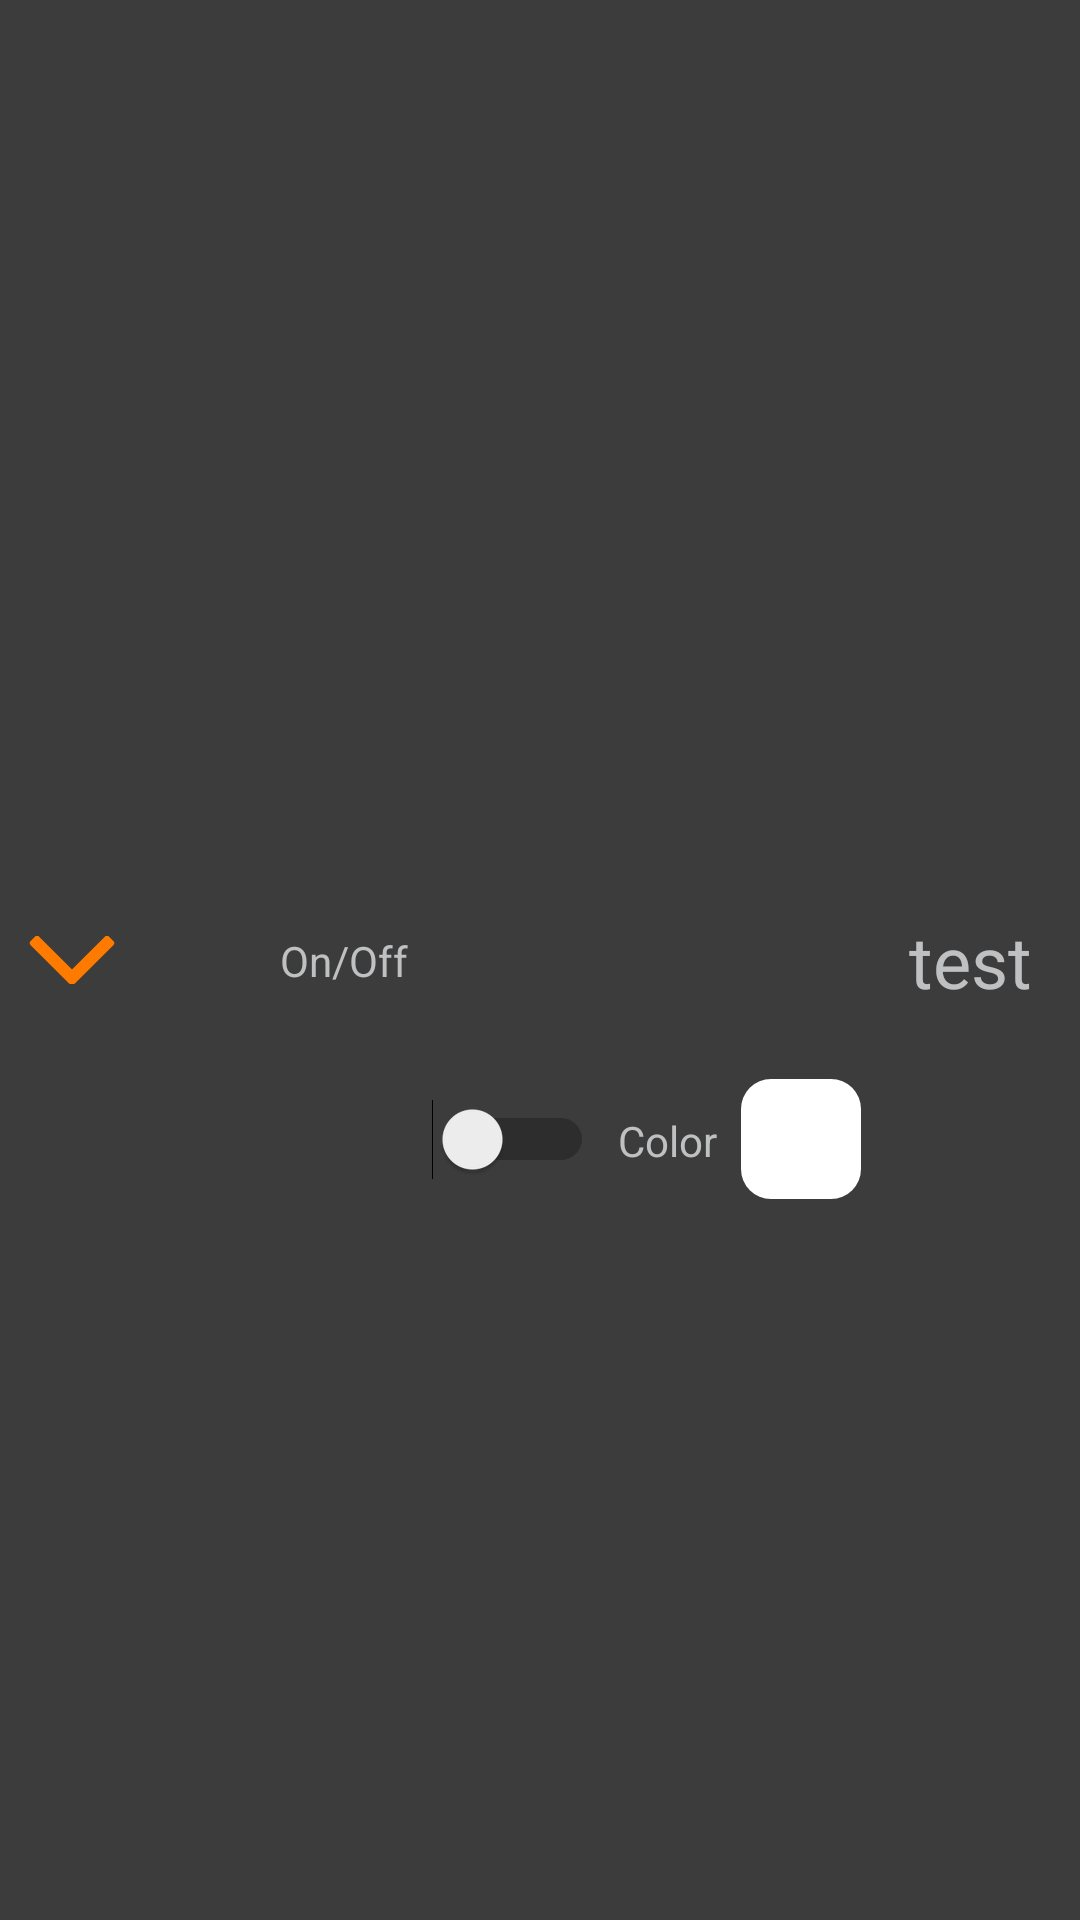

The Android layout XML behind this screen, and the referenced resources:
<!-- AndroidManifest.xml: application theme AppTheme -->
<!-- res/layout/list_header.xml -->
<?xml version="1.0" encoding="utf-8"?>
<android.support.constraint.ConstraintLayout xmlns:android="http://schemas.android.com/apk/res/android"
    xmlns:app="http://schemas.android.com/apk/res-auto"
    xmlns:tools="http://schemas.android.com/tools"
    android:layout_width="match_parent"
    android:layout_height="wrap_content"
    android:background="@color/colorPrimaryDark">

    <TextView
        android:id="@+id/txtGroupName"
        android:layout_width="wrap_content"
        android:layout_height="wrap_content"
        android:layout_marginEnd="8dp"
        android:padding="8dp"
        android:text="test"
        android:textSize="24sp"
        app:layout_constraintBottom_toBottomOf="parent"
        app:layout_constraintEnd_toEndOf="parent"
        app:layout_constraintTop_toTopOf="parent" />

    <ImageView
        android:id="@+id/groupColorBtn"
        android:layout_width="wrap_content"
        android:layout_height="wrap_content"
        android:layout_marginEnd="8dp"
        app:layout_constraintBottom_toBottomOf="@+id/switchOnGroup"
        app:layout_constraintEnd_toStartOf="@+id/txtGroupName"
        app:layout_constraintTop_toTopOf="@+id/switchOnGroup"
        app:layout_constraintVertical_bias="0.538"
        app:srcCompat="@drawable/led_button" />

    <TextView
        android:id="@+id/textView4"
        android:layout_width="wrap_content"
        android:layout_height="wrap_content"
        android:layout_marginBottom="8dp"
        android:layout_marginEnd="8dp"
        android:layout_marginTop="8dp"
        android:text="@string/color"
        app:layout_constraintBottom_toBottomOf="@+id/groupColorBtn"
        app:layout_constraintEnd_toStartOf="@+id/groupColorBtn"
        app:layout_constraintTop_toTopOf="@+id/groupColorBtn"
        app:layout_constraintVertical_bias="0.6" />

    <Switch
        android:id="@+id/switchOnGroup"
        android:layout_width="wrap_content"
        android:layout_height="wrap_content"
        android:layout_marginBottom="8dp"
        android:layout_marginEnd="8dp"
        android:layout_marginTop="8dp"
        app:layout_constraintBottom_toBottomOf="parent"
        app:layout_constraintEnd_toStartOf="@+id/textView4"
        app:layout_constraintTop_toTopOf="parent"
        app:layout_constraintVertical_bias="0.6" />

    <TextView
        android:id="@+id/textView5"
        android:layout_width="wrap_content"
        android:layout_height="wrap_content"
        android:layout_marginBottom="8dp"
        android:layout_marginEnd="8dp"
        android:layout_marginTop="8dp"
        android:text="@string/on_off"
        app:layout_constraintBottom_toBottomOf="parent"
        app:layout_constraintEnd_toStartOf="@+id/switchOnGroup"
        app:layout_constraintTop_toTopOf="parent" />

    <ImageView
        android:id="@+id/collapseButton"
        android:layout_width="wrap_content"
        android:layout_height="wrap_content"
        android:layout_marginBottom="8dp"
        android:layout_marginStart="8dp"
        android:layout_marginTop="8dp"
        app:layout_constraintBottom_toBottomOf="parent"
        app:layout_constraintStart_toStartOf="parent"
        app:layout_constraintTop_toTopOf="parent"
        app:srcCompat="@drawable/list_collapsed" />

</android.support.constraint.ConstraintLayout>
<!-- resources referenced by this layout -->
<resources>
  <color name="colorPrimaryDark">#3c3c3c</color>
  <!-- drawable led_button (drawable) -->
  <?xml version="1.0" encoding="utf-8"?>
  <shape xmlns:android="http://schemas.android.com/apk/res/android" android:shape="rectangle">
  <size android:height="40dp"
      android:width="40dp"/>
  <corners android:radius="10dp"/>
  <solid android:color="#ffffff"/>
  </shape>
  <!-- drawable list_collapsed (drawable) -->
  <?xml version="1.0" encoding="utf-8"?>
  <layer-list xmlns:android="http://schemas.android.com/apk/res/android">
      <item
          android:top="0dp"
          android:bottom="0dp"
          android:right="0dp"
          android:left="0dp">
          <shape xmlns:android="http://schemas.android.com/apk/res/android" android:shape="rectangle">
              <size android:height="16dp"
                  android:width="32dp"/>
              <solid android:color="@color/colorPrimaryDark"/>
          </shape>
      </item>
      <item
          android:top="6dp"
          android:bottom="6dp"
          android:right="12dp"
          android:left="0dp">
          <rotate
              android:fromDegrees="45">
              <shape android:shape="rectangle">
                  <corners android:radius="1dp" />
                  <solid android:color="@color/colorAccent" />
              </shape>
          </rotate>
      </item>
      <item
          android:top="6dp"
          android:bottom="6dp"
          android:right="0dp"
          android:left="12dp">
          <rotate
              android:fromDegrees="-45">
              <shape android:shape="rectangle">
                  <corners android:radius="1dp" />
                  <solid android:color="@color/colorAccent" />
              </shape>
          </rotate>
      </item>
  </layer-list>
  <string name="color">Color</string>
  <string name="on_off">On/Off</string>
  <style name="AppTheme" parent="Theme.AppCompat.Light.DarkActionBar">
          
          <item name="colorPrimary">@color/colorPrimary</item>
          <item name="colorPrimaryDark">@color/colorPrimaryDark</item>
          <item name="colorAccent">@color/colorAccent</item>
          <item name="android:windowBackground">@color/background</item>
          <item name="android:textColor">@color/colorText</item>
          <item name="android:textColorSecondary">@color/colorText</item>
          <item name="android:textColorPrimary">@color/colorText</item>
      </style>
  <color name="colorAccent">#ff7b00</color>
  <color name="colorPrimary">#464646</color>
  <color name="background">#272823</color>&gt;
  <color name="colorText">#bfc0c1</color>
</resources>
